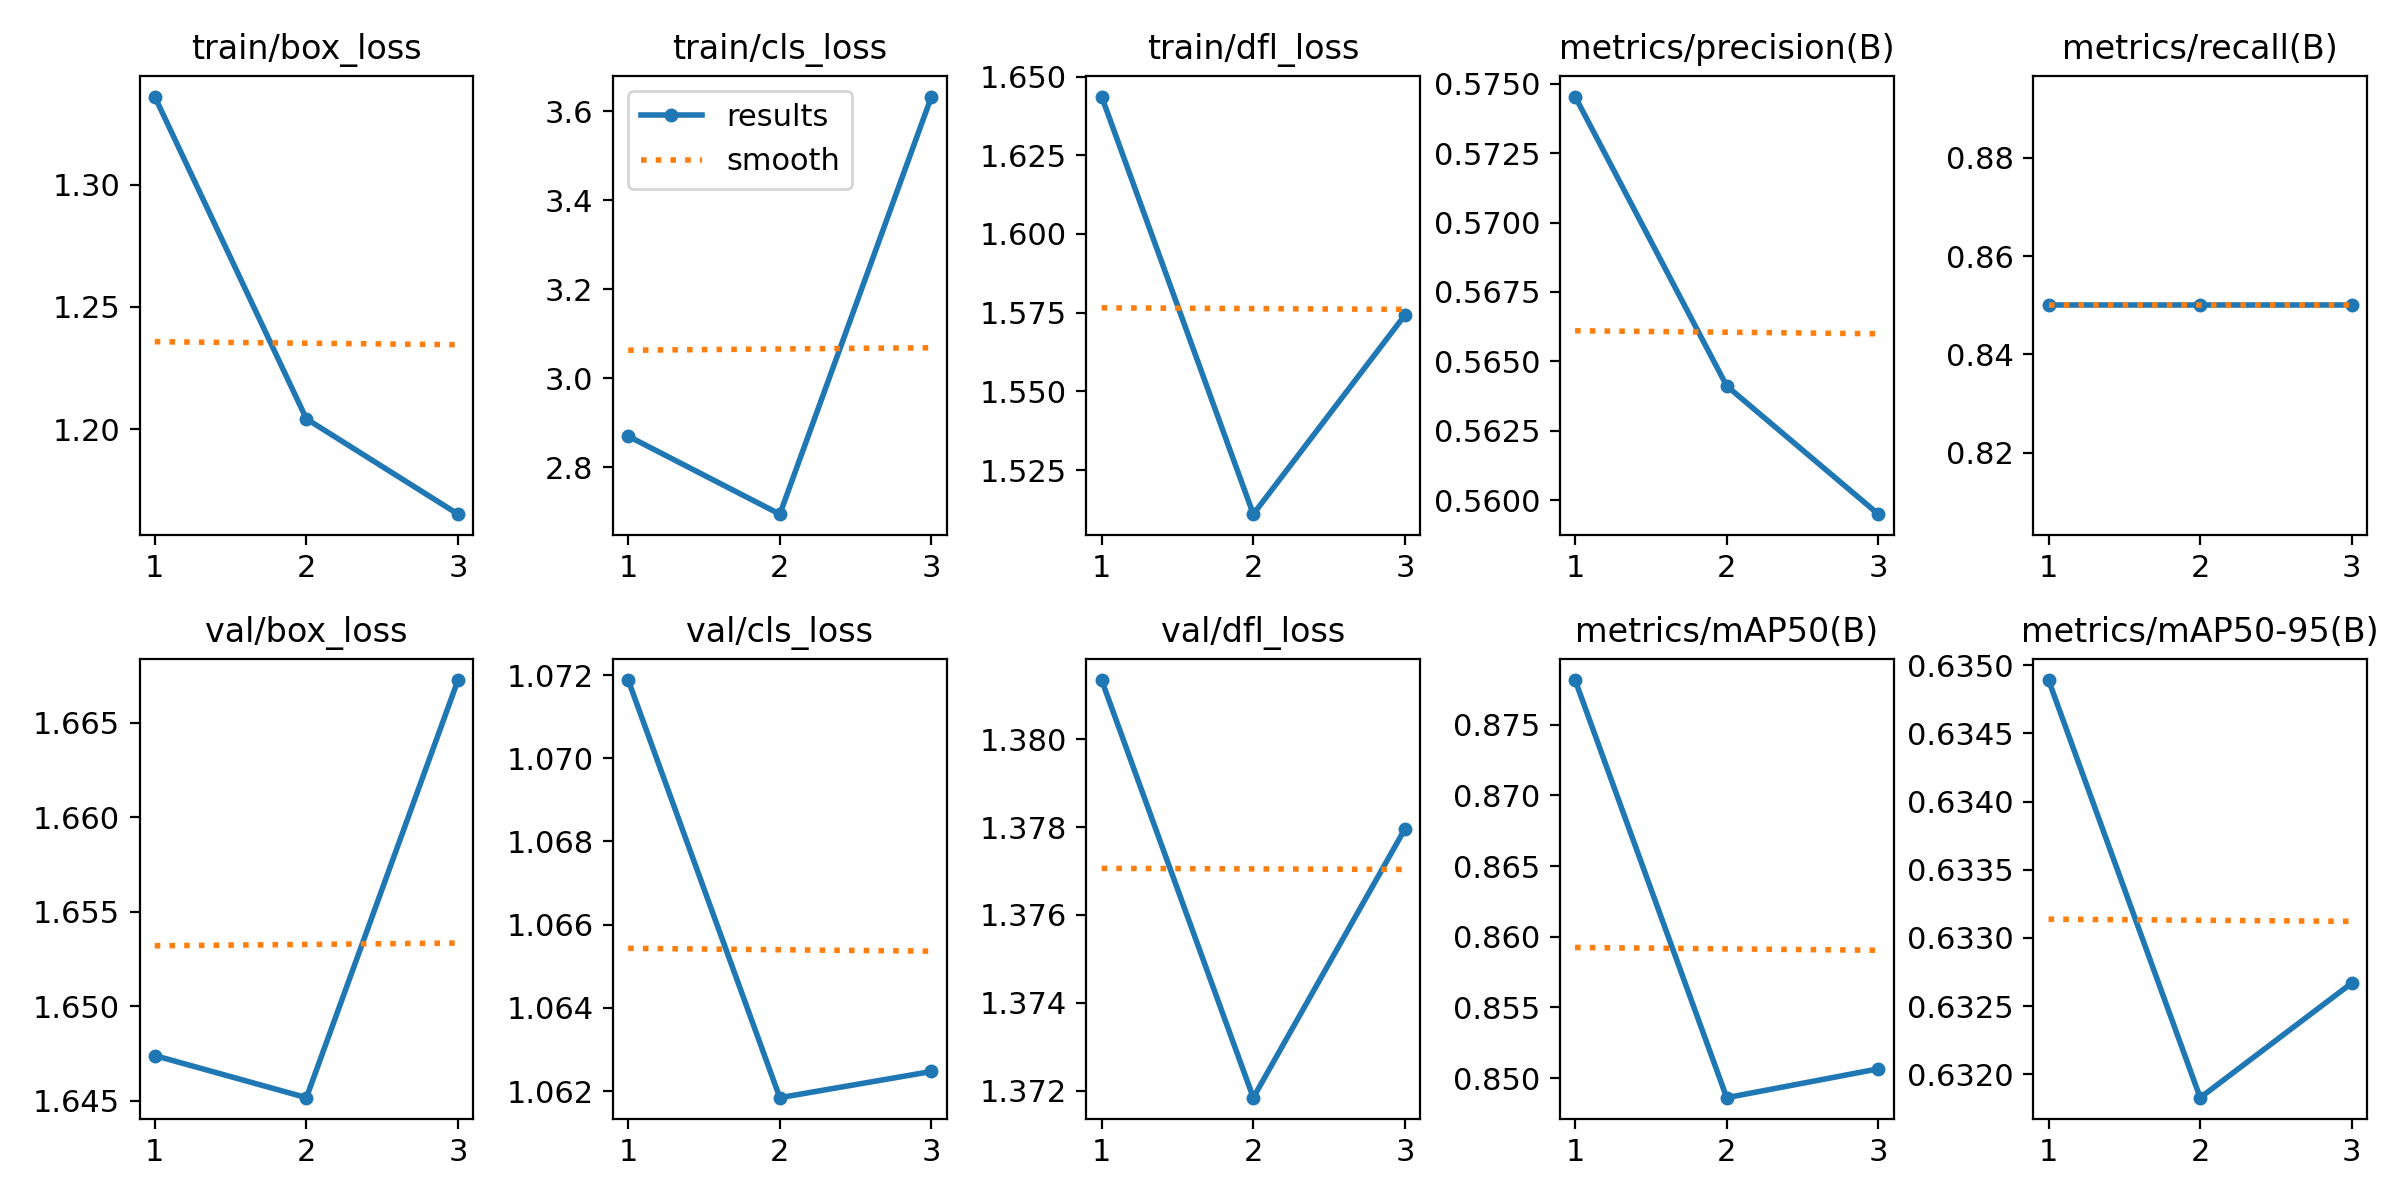

The file beside this chart, header and first rows:
epoch, time, train/box_loss, train/cls_loss, train/dfl_loss, metrics/precision(B), metrics/recall(B), metrics/mAP50(B), metrics/mAP50-95(B), val/box_loss, val/cls_loss, val/dfl_loss, lr/pg0, lr/pg1, lr/pg2
1, 10.16, 1.336, 2.87, 1.644, 0.5745, 0.85, 0.8782, 0.6349, 1.647, 1.072, 1.381, 0, 0, 0
2, 13.5, 1.204, 2.695, 1.511, 0.5641, 0.85, 0.8486, 0.6318, 1.645, 1.062, 1.372, 7.973e-07, 7.973e-07, 7.973e-07
3, 16.5, 1.165, 3.633, 1.574, 0.5595, 0.85, 0.8507, 0.6327, 1.667, 1.062, 1.378, 8.092e-07, 8.092e-07, 8.092e-07
